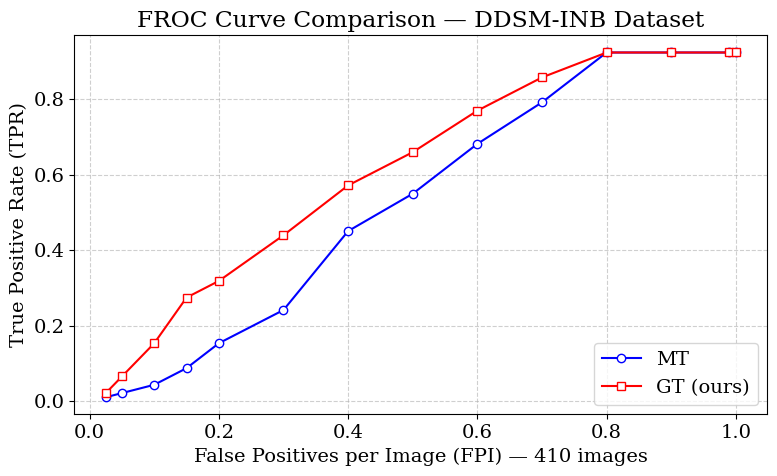

Python code for this plot:
import numpy as np
import matplotlib.pyplot as plt
import os

# Use a serif font for a more academic look
plt.rcParams.update({
    "font.family": "serif",
    "font.size": 14,
    "figure.dpi": 300
})

# Data
froc_values_our = [0.02197802197802198, 0.06593406593406594, 0.15384615384615385, 0.27472527472527475, 0.31868131868131866, 0.43956043956043955, 0.5714285714285714, 0.6593406593406593, 0.7692307692307693, 0.8571428571428571, 0.9230769230769231, 0.9230769230769231, 0.9230769230769231, 0.9230769230769231]
froc_values_source = [0.01098901098901099, 0.02197802197802198, 0.04395604395604396, 0.08791208791208792, 0.15384615384615385, 0.24175824175824176, 0.45054945054945056, 0.5494505494505495, 0.6813186813186813, 0.7912087912087912, 0.9230769230769231, 0.9230769230769231, 0.9230769230769231, 0.9230769230769231]
fpi_levels = [0.025, 0.05, 0.1, 0.15, 0.2, 0.3, 0.4, 0.5, 0.6, 0.7, 0.8, 0.9, 0.99, 1]

# Plot setup
plt.figure(figsize=(8, 5))

# Use edgecolor-only markers for better visibility when overlapping
plt.plot(fpi_levels, froc_values_source, linestyle='-', marker='o', markersize=6,
         markerfacecolor='white', markeredgecolor='blue', color='blue', label="MT")
plt.plot(fpi_levels, froc_values_our, linestyle='-', marker='s', markersize=6,
         markerfacecolor='white', markeredgecolor='red', color='red', label="GT (ours)")

# Axis labels and title
plt.xlabel("False Positives per Image (FPI) — 410 images")
plt.ylabel("True Positive Rate (TPR)")
plt.title("FROC Curve Comparison — DDSM-INB Dataset")

# Grid and legend
plt.grid(True, linestyle='--', alpha=0.6)
plt.legend(loc='lower right', frameon=True)

output_path = f"dti_froc.png"
plt.tight_layout()
plt.savefig(output_path, bbox_inches='tight')
plt.show()

print(f"FROC curve saved at {output_path}")
